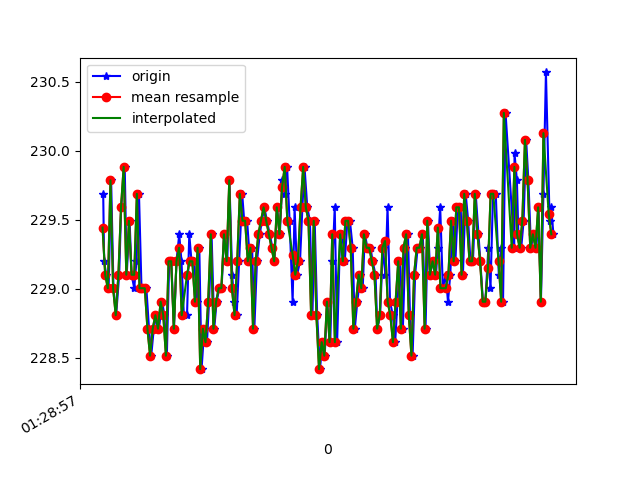

The table this chart was drawn from, first rows:
1618190937445, 886600453966976, 229.6875, -247.7539, -9.863281
1618190937452, 886600473164876, 229.2, -247.9, -12.21
1618190937468, 886600492210170, 229.1, -248.4, -11.62
1618190937486, 886600511224942, 229, -248.3, -11.23
1618190937505, 886600530331279, 229.8, -247.9, -10.94
1618190937523, 886600549376572, 229, -248, -11.04
1618190937543, 886600568482908, 228.8, -247.9, -10.64
1618190937566, 886600587528202, 229.1, -248.4, -11.33
1618190937581, 886600606542974, 229.6, -247.7, -11.33
1618190937608, 886600626809120, 229.9, -247.9, -10.84
1618190937623, 886600644847211, 229.1, -248.3, -10.94
1618190937645, 886600663953547, 229.5, -247.5, -10.84
1618190937660, 886600683120926, 229.1, -247.3, -10.84
1618190937680, 886600701983092, 229, -247.6, -10.64
1618190937697, 886600721058906, 229.2, -247.6, -10.64
1618190937716, 886600740043157, 229.7, -247.5, -11.04
1618190937735, 886600759149494, 229, -247.3, -9.961
1618190937752, 886600778133745, 229, -247.1, -9.961
1618190937772, 886600797148517, 229, -247.5, -9.961
1618190937792, 886600816285375, 228.7, -247.6, -10.45
1618190937809, 886600835269626, 228.5, -247.4, -10.64
1618190937828, 886600854314919, 228.7, -247.1, -11.04
1618190937847, 886600873299170, 228.8, -247.6, -10.94
1618190937867, 886600892741241, 228.7, -247.5, -10.55
1618190937892, 886600911237151, 228.9, -247.2, -10.45
1618190937908, 886600930557136, 228.8, -247.8, -10.64
1618190937927, 886600949602430, 228.5, -247.6, -10.64
1618190937945, 886600968617202, 229.2, -248, -11.33
1618190937961, 886600987631974, 229.2, -247.6, -10.64
1618190937981, 886601006555183, 228.7, -247.5, -10.55
1618190938000, 886601025569955, 229.2, -247.6, -10.64
1618190938021, 886601044615249, 229.4, -247.1, -10.55
1618190938038, 886601063660542, 229.2, -247.7, -10.84
1618190938056, 886601082675315, 228.8, -247.7, -10.25
1618190938080, 886601101934257, 228.8, -248.4, -11.33
1618190938097, 886601120796423, 229.4, -247.6, -11.72
1618190938114, 886601139780674, 229.2, -247.4, -11.72
1618190938135, 886601158795447, 229.2, -247.7, -11.33
1618190938153, 886601177871262, 228.9, -248, -11.91
1618190938173, 886601197038640, 229.3, -247.6, -10.64
1618190938190, 886601216022891, 228.4, -247.6, -9.863
1618190938211, 886601235159749, 228.7, -247.9, -10.55
1618190938231, 886601254174521, 228.6, -247.8, -10.94
1618190938247, 886601273219815, 228.9, -247.8, -10.94
1618190938266, 886601292305536, 229.4, -247.9, -11.23
1618190938286, 886601311350830, 228.7, -247.8, -10.94
1618190938304, 886601330396124, 228.9, -247.7, -11.04
1618190938325, 886601349410896, 229, -247.7, -11.33
1618190938342, 886601368425668, 229, -247.3, -10.84
1618190938361, 886601387440441, 229.4, -247.6, -10.64
1618190938385, 886601406455213, 229.2, -247.2, -10.64
1618190938401, 886601425683634, 229.8, -247.8, -10.64
1618190938422, 886601444606843, 229.1, -247.9, -11.52
1618190938437, 886601463652136, 228.9, -248.1, -10.16
1618190938456, 886601482697430, 228.8, -248.3, -10.94
1618190938475, 886601501742724, 229.2, -247.6, -10.64
1618190938498, 886601520726975, 229.7, -247.6, -10.16
1618190938513, 886601539772268, 229.5, -247.9, -11.23
1618190938535, 886601558909126, 229.5, -248, -10.25
1618190938557, 886601578015462, 229.2, -247.4, -10.45
1618190938573, 886601597213362, 229.3, -247.9, -9.766
... 119 more rows
